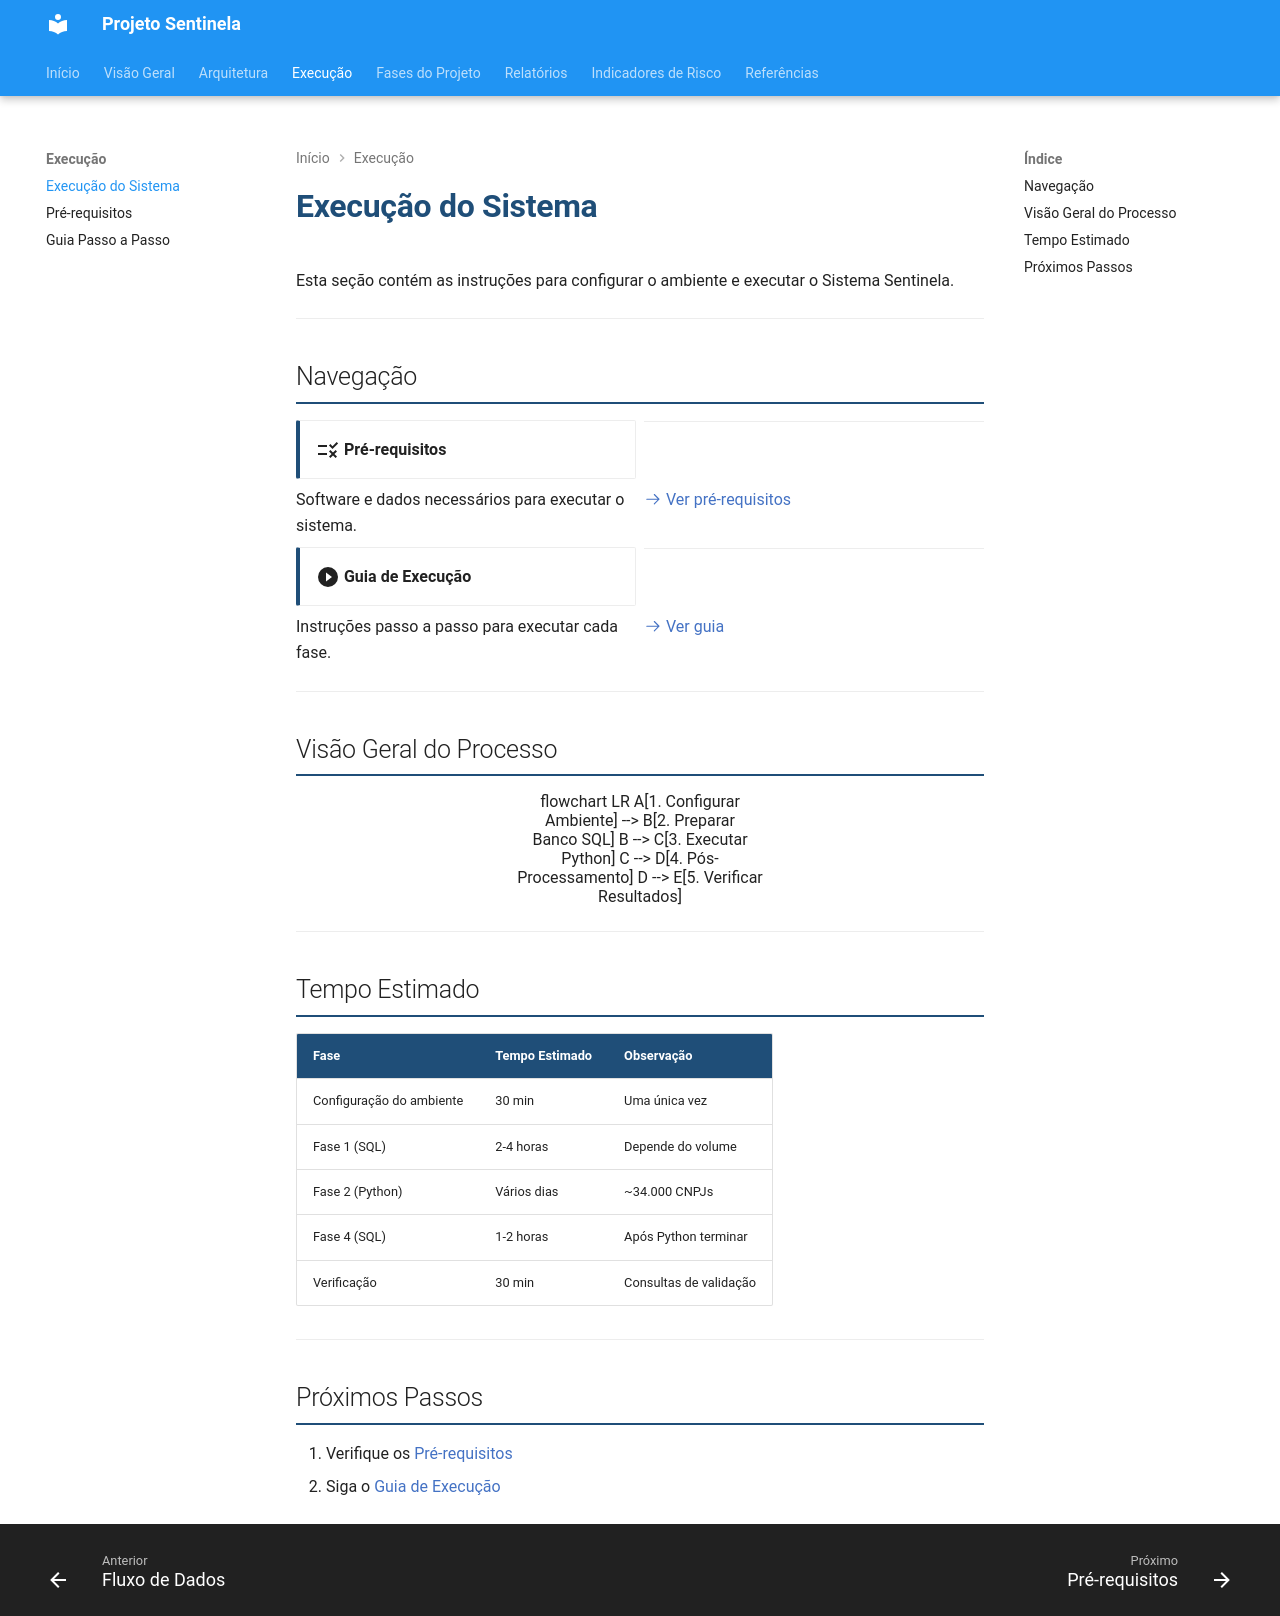

repository: cgu-sc/sentinela · page: execucao/index.html · generator: mkdocs

# Execução do Sistema

Esta seção contém as instruções para configurar o ambiente e executar o Sistema Sentinela.

---

## Navegação

<div class="grid cards" markdown>

- :material-list-status:{ .lg .middle } **Pré-requisitos**

  ***

  Software e dados necessários para executar o sistema.

  [:octicons-arrow-right-24: Ver pré-requisitos](pre-requisitos.md)

- :material-play-circle:{ .lg .middle } **Guia de Execução**

  ***

  Instruções passo a passo para executar cada fase.

  [:octicons-arrow-right-24: Ver guia](guia-execucao.md)

</div>

---

## Visão Geral do Processo

```mermaid
flowchart LR
    A[1. Configurar<br/>Ambiente] --> B[2. Preparar<br/>Banco SQL]
    B --> C[3. Executar<br/>Python]
    C --> D[4. Pós-<br/>Processamento]
    D --> E[5. Verificar<br/>Resultados]
```

---

## Tempo Estimado

| Fase                     | Tempo Estimado | Observação             |
| ------------------------ | -------------- | ---------------------- |
| Configuração do ambiente | 30 min         | Uma única vez          |
| Fase 1 (SQL)             | 2-4 horas      | Depende do volume      |
| Fase 2 (Python)          | Vários dias    | ~34.000 CNPJs          |
| Fase 4 (SQL)             | 1-2 horas      | Após Python terminar   |
| Verificação              | 30 min         | Consultas de validação |

---

## Próximos Passos

1. Verifique os [Pré-requisitos](pre-requisitos.md)
2. Siga o [Guia de Execução](guia-execucao.md)
